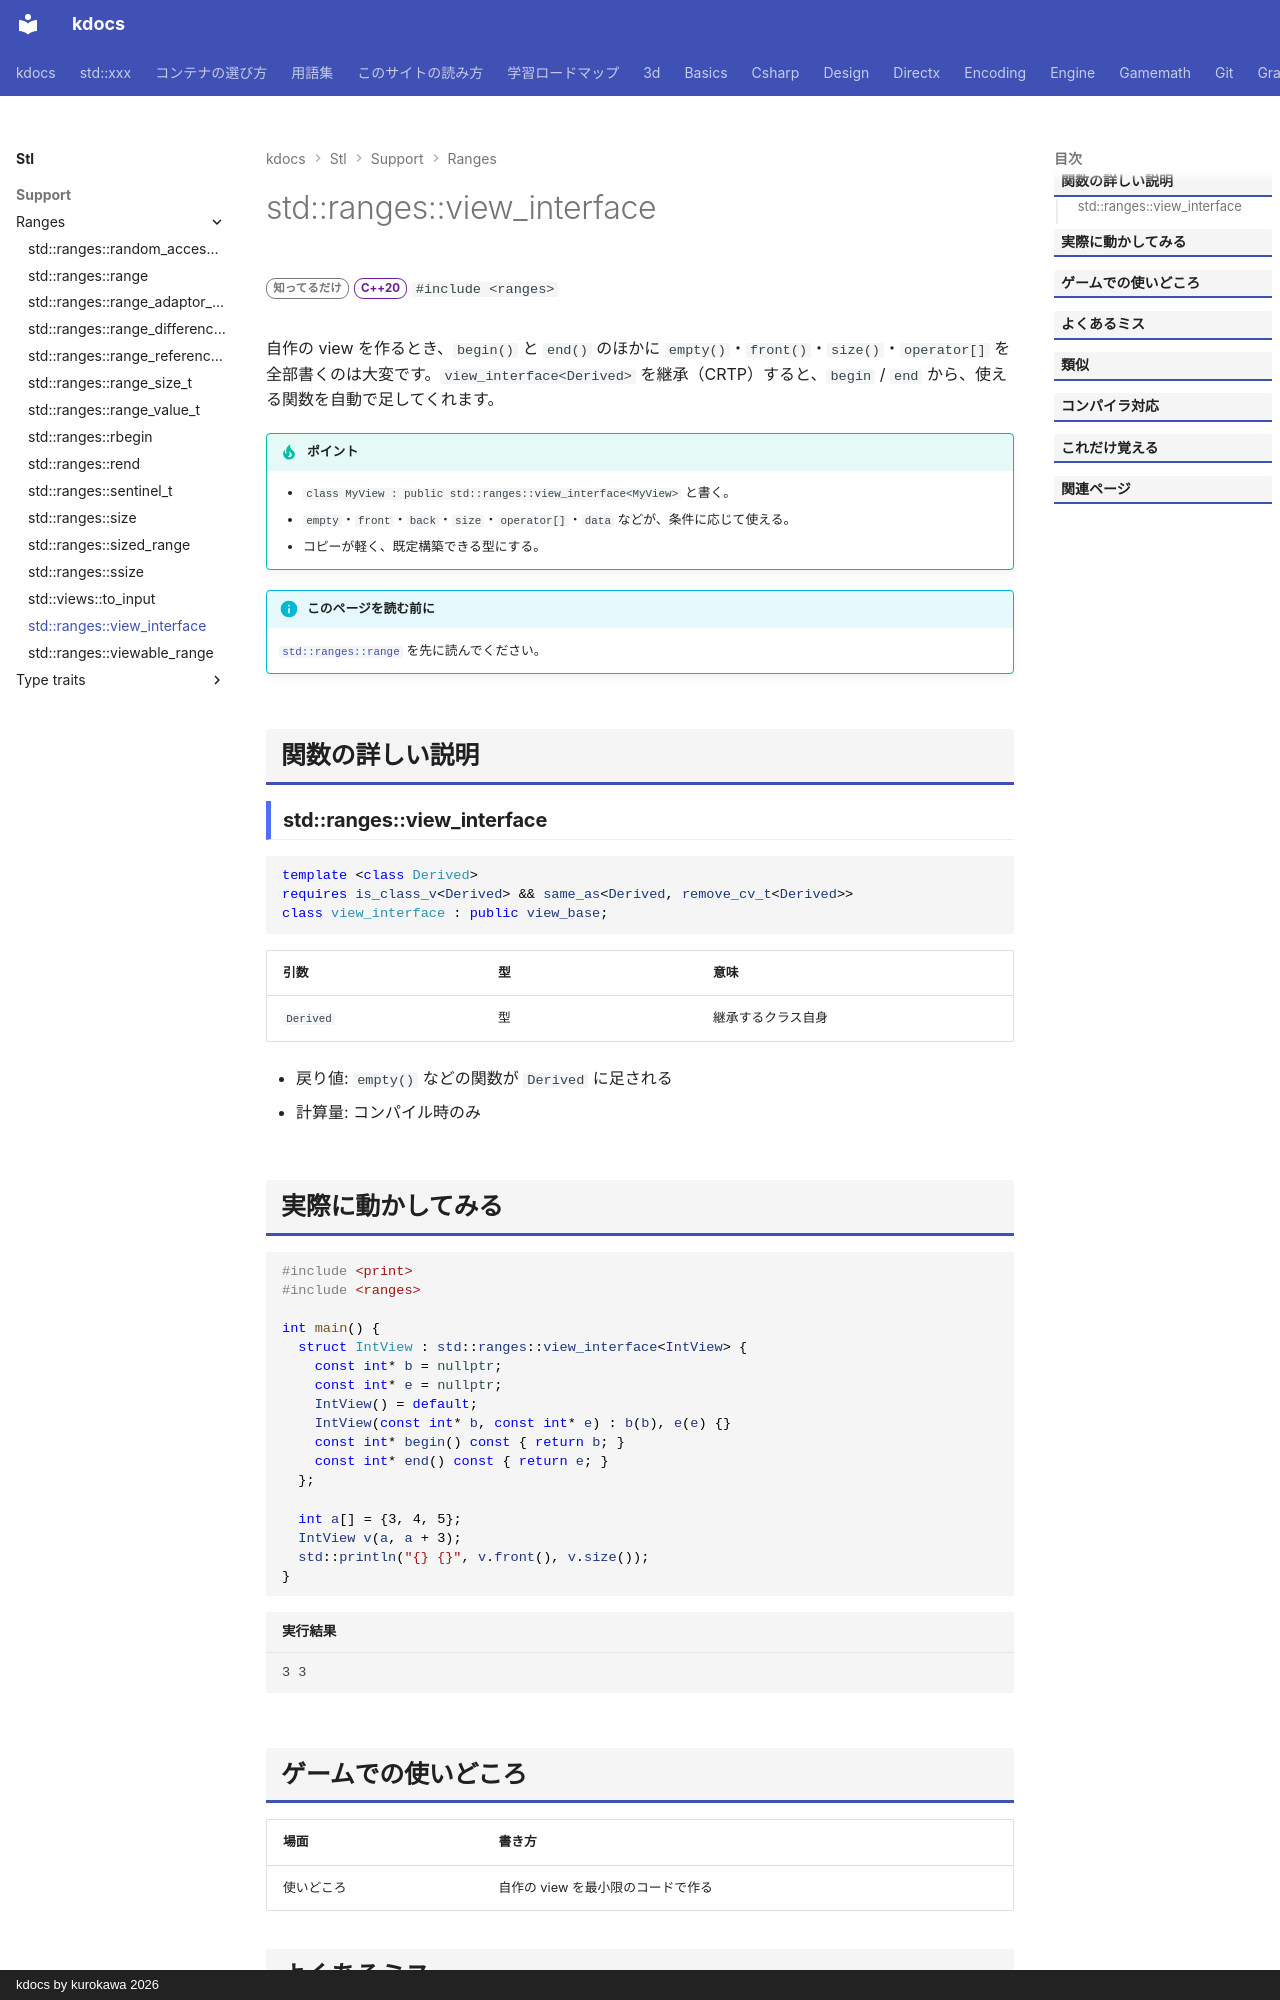

repository: qwzxdf/kdocs · page: stl/support/ranges/view_interface/index.html · generator: mkdocs · copyright: kdocs by kurokawa 2026

---
title: std::ranges::view_interface
summary: "begin と end だけ書けば、empty() や front() などを足してくれる view の土台。"
order: 900
tags:
  - 型・言語サポート
---

# std::ranges::view_interface

<div class="page-badges" markdown>
<span class="rank rank-rare">知ってるだけ</span>
<span class="ver ver-20">C++20</span>
`#include <ranges>`
</div>

自作の view を作るとき、`begin()` と `end()` のほかに `empty()`・`front()`・`size()`・`operator[]` を全部書くのは大変です。`view_interface<Derived>` を継承（CRTP）すると、`begin` / `end` から、使える関数を自動で足してくれます。

!!! tip "ポイント"
    - `class MyView : public std::ranges::view_interface<MyView>` と書く。
    - `empty`・`front`・`back`・`size`・`operator[]`・`data` などが、条件に応じて使える。
    - コピーが軽く、既定構築できる型にする。

!!! info "このページを読む前に"
    [`std::ranges::range`](range.md) を先に読んでください。

## 関数の詳しい説明

### std::ranges::view_interface {#view_interface}

```cpp
template <class Derived>
requires is_class_v<Derived> && same_as<Derived, remove_cv_t<Derived>>
class view_interface : public view_base;
```

| 引数 | 型 | 意味 |
| --- | --- | --- |
| `Derived` | 型 | 継承するクラス自身 |

- 戻り値: `empty()` などの関数が `Derived` に足される
- 計算量: コンパイル時のみ
